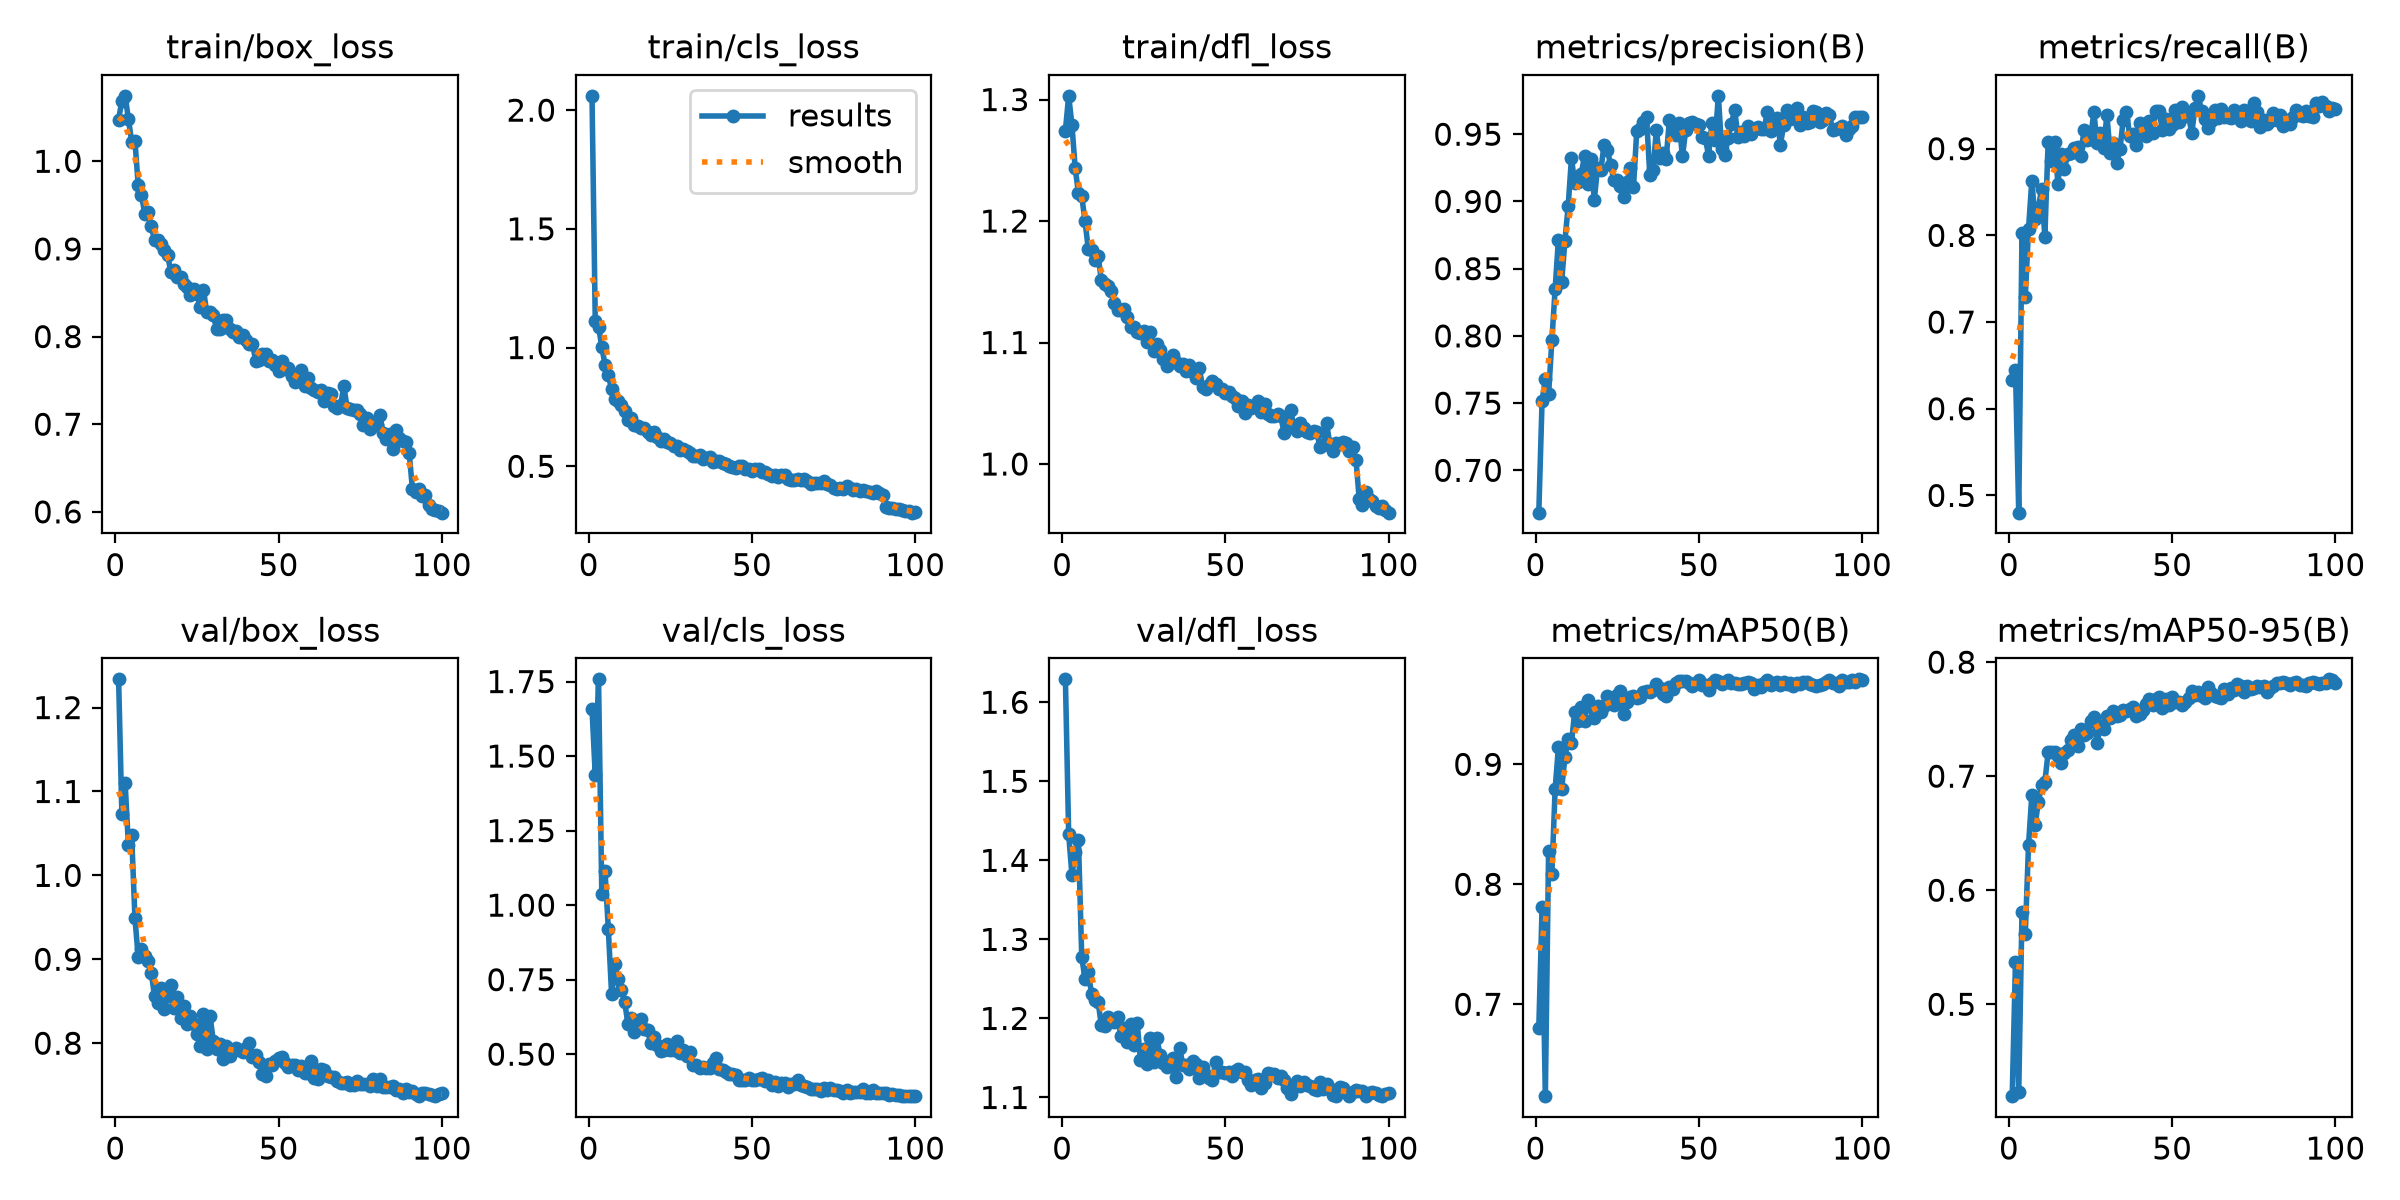

The file beside this chart, header and first rows:
epoch, time, train/box_loss, train/cls_loss, train/dfl_loss, metrics/precision(B), metrics/recall(B), metrics/mAP50(B), metrics/mAP50-95(B), val/box_loss, val/cls_loss, val/dfl_loss, lr/pg0, lr/pg1, lr/pg2
1, 55.65, 1.048, 2.06, 1.274, 0.6685, 0.633, 0.6801, 0.4194, 1.234, 1.659, 1.629, 0.0004153, 0.0004153, 0.0004153
2, 86.12, 1.069, 1.11, 1.303, 0.7517, 0.645, 0.7807, 0.5372, 1.073, 1.435, 1.433, 0.0008237, 0.0008237, 0.0008237
3, 116.5, 1.075, 1.088, 1.279, 0.7678, 0.4801, 0.6234, 0.4232, 1.11, 1.757, 1.381, 0.001224, 0.001224, 0.001224
4, 146.5, 1.048, 1.004, 1.243, 0.7567, 0.803, 0.8279, 0.5809, 1.036, 1.038, 1.41, 0.001213, 0.001213, 0.001213
5, 176.4, 1.022, 0.926, 1.223, 0.7967, 0.7284, 0.8085, 0.5613, 1.048, 1.113, 1.425, 0.0012, 0.0012, 0.0012
6, 206.3, 1.024, 0.883, 1.221, 0.8347, 0.8074, 0.8792, 0.6396, 0.9495, 0.9199, 1.278, 0.001188, 0.001188, 0.001188
7, 236.4, 0.9728, 0.8258, 1.2, 0.8715, 0.8629, 0.9141, 0.6832, 0.9026, 0.701, 1.249, 0.001176, 0.001176, 0.001176
8, 265.8, 0.9618, 0.7841, 1.177, 0.8399, 0.819, 0.8794, 0.6568, 0.9119, 0.8034, 1.259, 0.001163, 0.001163, 0.001163
9, 295.3, 0.9403, 0.7744, 1.176, 0.8707, 0.8316, 0.9057, 0.6772, 0.9034, 0.7535, 1.231, 0.001151, 0.001151, 0.001151
10, 324.9, 0.9419, 0.7571, 1.168, 0.8966, 0.8538, 0.9212, 0.692, 0.8984, 0.7148, 1.223, 0.001139, 0.001139, 0.001139
11, 355, 0.9257, 0.7332, 1.172, 0.9322, 0.7986, 0.9178, 0.6948, 0.8838, 0.6763, 1.221, 0.001126, 0.001126, 0.001126
12, 384.8, 0.9103, 0.6941, 1.151, 0.9135, 0.9073, 0.944, 0.7209, 0.8564, 0.6015, 1.192, 0.001114, 0.001114, 0.001114
13, 414.9, 0.9105, 0.7032, 1.148, 0.9141, 0.8855, 0.936, 0.7214, 0.8478, 0.6202, 1.191, 0.001102, 0.001102, 0.001102
14, 444.8, 0.9059, 0.673, 1.147, 0.9207, 0.9072, 0.9479, 0.721, 0.8655, 0.5756, 1.202, 0.001089, 0.001089, 0.001089
15, 475, 0.899, 0.6711, 1.142, 0.9337, 0.8597, 0.9365, 0.7179, 0.8403, 0.607, 1.198, 0.001077, 0.001077, 0.001077
16, 505.1, 0.8929, 0.6625, 1.133, 0.913, 0.8938, 0.9539, 0.7112, 0.8558, 0.6196, 1.196, 0.001064, 0.001064, 0.001064
17, 535.2, 0.8737, 0.6623, 1.127, 0.9318, 0.8764, 0.9478, 0.7203, 0.8695, 0.583, 1.202, 0.001052, 0.001052, 0.001052
18, 565.5, 0.8754, 0.6429, 1.127, 0.9012, 0.8938, 0.9383, 0.7229, 0.8419, 0.5823, 1.177, 0.00104, 0.00104, 0.00104
19, 595.8, 0.8676, 0.63, 1.127, 0.9252, 0.8948, 0.9488, 0.732, 0.8546, 0.5359, 1.188, 0.001027, 0.001027, 0.001027
20, 625.7, 0.8678, 0.6434, 1.121, 0.9232, 0.9013, 0.9438, 0.7357, 0.8295, 0.5574, 1.17, 0.001015, 0.001015, 0.001015
21, 655.7, 0.8602, 0.625, 1.113, 0.9423, 0.9019, 0.9483, 0.726, 0.8443, 0.53, 1.193, 0.001002, 0.001002, 0.001002
22, 685.6, 0.856, 0.6085, 1.113, 0.9381, 0.8921, 0.9568, 0.7409, 0.8225, 0.5094, 1.167, 0.0009901, 0.0009901, 0.0009901
23, 715.9, 0.8469, 0.6133, 1.109, 0.9273, 0.9216, 0.9548, 0.7362, 0.8318, 0.514, 1.194, 0.0009778, 0.0009778, 0.0009778
24, 746.3, 0.8548, 0.6016, 1.108, 0.9159, 0.9101, 0.9491, 0.7378, 0.8229, 0.5343, 1.147, 0.0009654, 0.0009654, 0.0009654
25, 776.8, 0.8488, 0.5966, 1.11, 0.9161, 0.9113, 0.9582, 0.7481, 0.8107, 0.5154, 1.162, 0.000953, 0.000953, 0.000953
26, 807.2, 0.8334, 0.5865, 1.1, 0.9111, 0.9421, 0.9608, 0.7521, 0.797, 0.5133, 1.142, 0.0009406, 0.0009406, 0.0009406
27, 837.7, 0.8532, 0.5871, 1.109, 0.9033, 0.907, 0.9421, 0.7292, 0.8351, 0.5458, 1.175, 0.0009283, 0.0009283, 0.0009283
28, 868.3, 0.8275, 0.5689, 1.093, 0.9142, 0.9185, 0.952, 0.7443, 0.7936, 0.5039, 1.145, 0.0009159, 0.0009159, 0.0009159
29, 898.7, 0.8282, 0.5713, 1.099, 0.9251, 0.9008, 0.956, 0.7411, 0.8327, 0.5125, 1.175, 0.0009035, 0.0009035, 0.0009035
30, 929.3, 0.8245, 0.5655, 1.094, 0.9106, 0.9391, 0.9569, 0.7527, 0.8027, 0.4951, 1.154, 0.0008911, 0.0008911, 0.0008911
31, 960, 0.8087, 0.5565, 1.087, 0.9524, 0.8944, 0.9556, 0.751, 0.7936, 0.5072, 1.143, 0.0008787, 0.0008787, 0.0008787
32, 990.5, 0.809, 0.544, 1.081, 0.9536, 0.9061, 0.9563, 0.7572, 0.7987, 0.4642, 1.139, 0.0008664, 0.0008664, 0.0008664
33, 1021, 0.8189, 0.544, 1.083, 0.9592, 0.8835, 0.9602, 0.7527, 0.7813, 0.464, 1.146, 0.000854, 0.000854, 0.000854
34, 1051, 0.8187, 0.5455, 1.09, 0.9626, 0.8995, 0.9611, 0.754, 0.7963, 0.4547, 1.15, 0.0008416, 0.0008416, 0.0008416
35, 1082, 0.8088, 0.5318, 1.084, 0.9194, 0.933, 0.9607, 0.7579, 0.7847, 0.4581, 1.126, 0.0008293, 0.0008293, 0.0008293
36, 1112, 0.8046, 0.5328, 1.08, 0.9237, 0.9421, 0.9619, 0.7576, 0.7922, 0.4526, 1.162, 0.0008169, 0.0008169, 0.0008169
37, 1143, 0.8066, 0.5383, 1.083, 0.9531, 0.9151, 0.9671, 0.7586, 0.7945, 0.454, 1.141, 0.0008045, 0.0008045, 0.0008045
38, 1174, 0.7991, 0.5196, 1.077, 0.9324, 0.9174, 0.9633, 0.7604, 0.792, 0.4688, 1.141, 0.0007921, 0.0007921, 0.0007921
39, 1204, 0.802, 0.5233, 1.082, 0.936, 0.9045, 0.9586, 0.7526, 0.7894, 0.4883, 1.136, 0.0007797, 0.0007797, 0.0007797
40, 1235, 0.796, 0.5241, 1.075, 0.9317, 0.9295, 0.9572, 0.7542, 0.7943, 0.4505, 1.146, 0.0007674, 0.0007674, 0.0007674
41, 1265, 0.7911, 0.5117, 1.071, 0.9605, 0.918, 0.9644, 0.7584, 0.8004, 0.4459, 1.142, 0.000755, 0.000755, 0.000755
42, 1296, 0.7913, 0.5106, 1.079, 0.9539, 0.9151, 0.9631, 0.7632, 0.7833, 0.4406, 1.125, 0.0007426, 0.0007426, 0.0007426
43, 1326, 0.7726, 0.4991, 1.063, 0.9498, 0.9317, 0.9675, 0.7675, 0.7862, 0.435, 1.138, 0.0007302, 0.0007302, 0.0007302
44, 1357, 0.773, 0.4952, 1.062, 0.9581, 0.9186, 0.9692, 0.762, 0.7772, 0.4319, 1.128, 0.0007179, 0.0007179, 0.0007179
45, 1387, 0.7798, 0.4931, 1.065, 0.9335, 0.9436, 0.9696, 0.7673, 0.7639, 0.4294, 1.125, 0.0007055, 0.0007055, 0.0007055
46, 1418, 0.7803, 0.4995, 1.069, 0.9531, 0.9432, 0.9691, 0.7698, 0.7605, 0.4133, 1.122, 0.0006931, 0.0006931, 0.0006931
47, 1448, 0.7722, 0.5002, 1.066, 0.9581, 0.922, 0.9678, 0.7599, 0.7747, 0.4142, 1.144, 0.0006808, 0.0006808, 0.0006808
48, 1479, 0.7735, 0.4872, 1.062, 0.9592, 0.9339, 0.9651, 0.7675, 0.7742, 0.4149, 1.132, 0.0006684, 0.0006684, 0.0006684
49, 1509, 0.7671, 0.4886, 1.062, 0.9574, 0.923, 0.9678, 0.7626, 0.7792, 0.4199, 1.132, 0.000656, 0.000656, 0.000656
50, 1540, 0.761, 0.4807, 1.058, 0.9567, 0.9272, 0.9699, 0.7691, 0.782, 0.412, 1.13, 0.0006436, 0.0006436, 0.0006436
51, 1570, 0.7725, 0.488, 1.06, 0.948, 0.9451, 0.9665, 0.7651, 0.7836, 0.4139, 1.132, 0.0006312, 0.0006312, 0.0006312
52, 1601, 0.7624, 0.4865, 1.056, 0.947, 0.9306, 0.9659, 0.7649, 0.7765, 0.416, 1.127, 0.0006189, 0.0006189, 0.0006189
53, 1631, 0.7645, 0.4764, 1.054, 0.9341, 0.9484, 0.9618, 0.7627, 0.7716, 0.4188, 1.133, 0.0006065, 0.0006065, 0.0006065
54, 1661, 0.7551, 0.4761, 1.048, 0.958, 0.9375, 0.9676, 0.7653, 0.7744, 0.4097, 1.136, 0.0005941, 0.0005941, 0.0005941
55, 1692, 0.7484, 0.4679, 1.052, 0.9458, 0.9386, 0.9704, 0.7687, 0.7739, 0.4138, 1.133, 0.0005818, 0.0005818, 0.0005818
56, 1722, 0.7506, 0.4585, 1.042, 0.9785, 0.9181, 0.9694, 0.775, 0.7675, 0.3974, 1.132, 0.0005694, 0.0005694, 0.0005694
57, 1752, 0.7616, 0.4649, 1.048, 0.9391, 0.9473, 0.9665, 0.7708, 0.7732, 0.4053, 1.122, 0.000557, 0.000557, 0.000557
58, 1783, 0.7435, 0.4552, 1.046, 0.9345, 0.9609, 0.9687, 0.7734, 0.7644, 0.3949, 1.116, 0.0005446, 0.0005446, 0.0005446
59, 1813, 0.7523, 0.4635, 1.047, 0.9475, 0.9433, 0.9702, 0.7703, 0.7647, 0.4034, 1.122, 0.0005322, 0.0005322, 0.0005322
60, 1843, 0.7409, 0.4646, 1.052, 0.9579, 0.9345, 0.9679, 0.7689, 0.7789, 0.4025, 1.123, 0.0005199, 0.0005199, 0.0005199
... 40 more rows
